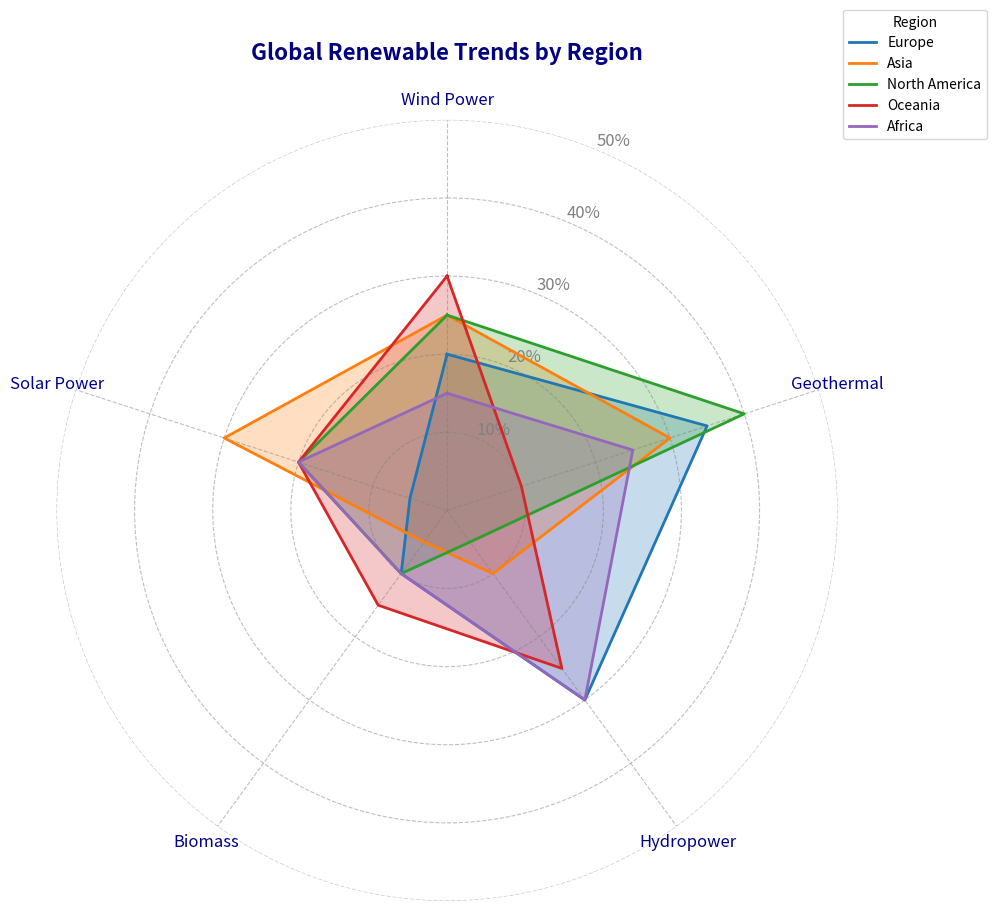

Python code for this plot:
import numpy as np
import matplotlib.pyplot as plt

sectors = ['Wind Power', 'Geothermal', 'Hydropower', 'Biomass', 'Solar Power']
regions = ['Europe', 'Asia', 'North America', 'Oceania', 'Africa']

data = {
    'Europe': [20, 35, 30, 10, 5],
    'Asia': [25, 30, 10, 5, 30],
    'North America': [25, 40, 5, 10, 20],
    'Oceania': [30, 10, 25, 15, 20],
    'Africa': [15, 25, 30, 10, 20]
}

def create_radar_chart(sectors, data, title):
    num_vars = len(sectors)
    angles = np.linspace(0, 2 * np.pi, num_vars, endpoint=False).tolist()
    angles += angles[:1]

    fig, ax = plt.subplots(figsize=(10, 10), subplot_kw=dict(polar=True))

    ax.set_theta_offset(np.pi / 2)
    ax.set_theta_direction(-1)
    ax.set_xticks(angles[:-1])
    ax.set_xticklabels(sectors, fontsize=12, color='darkblue')

    for region, values in data.items():
        values += values[:1]
        ax.plot(angles, values, linewidth=2, linestyle='solid', label=region)
        ax.fill(angles, values, alpha=0.25)  

    plt.title(title, size=16, weight='bold', color='navy', va='bottom', pad=20)
    plt.legend(loc='upper right', bbox_to_anchor=(1.2, 1.15), fontsize=10, title="Region")

    ax.yaxis.grid(True, color='gray', linestyle='--', alpha=0.5)
    ax.xaxis.grid(True, color='gray', linestyle='--', alpha=0.5)
    ax.set_yticks([10, 20, 30, 40, 50])
    ax.set_yticklabels(['10%', '20%', '30%', '40%', '50%'], color='gray', size=12)

    ax.spines['polar'].set_visible(False)

    plt.tight_layout()
    plt.show()

create_radar_chart(sectors, data, "Global Renewable Trends by Region")
